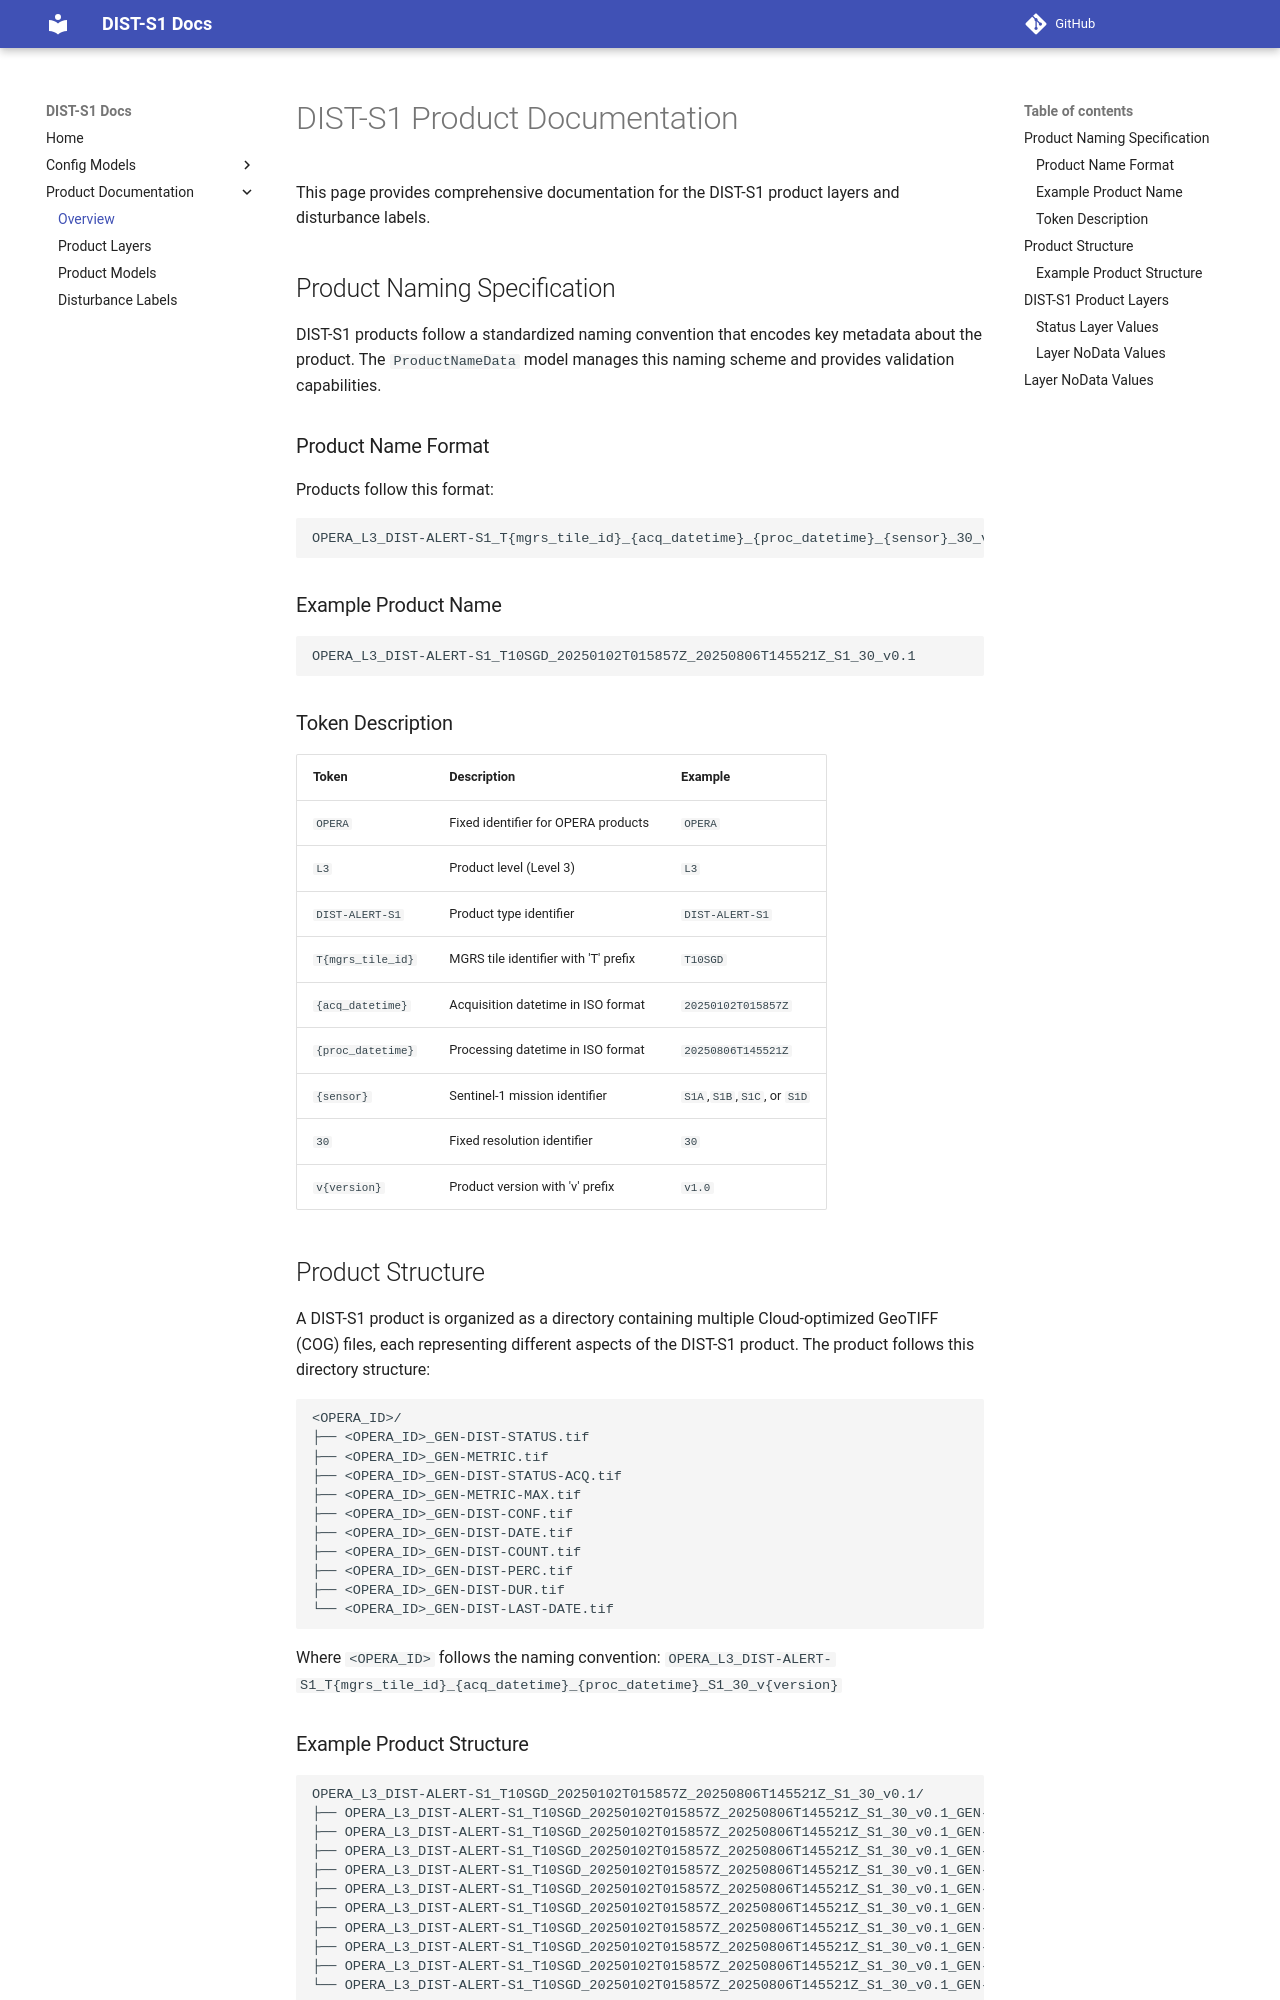

repository: opera-adt/dist-s1 · page: test/pages/product_documentation/product_documentation/index.html · generator: mkdocs

# DIST-S1 Product Documentation

This page provides comprehensive documentation for the DIST-S1 product layers and disturbance labels.

## Product Naming Specification

DIST-S1 products follow a standardized naming convention that encodes key metadata about the product. The `ProductNameData` model manages this naming scheme and provides validation capabilities.

### Product Name Format

Products follow this format:
```
OPERA_L3_DIST-ALERT-S1_T{mgrs_tile_id}_{acq_datetime}_{proc_datetime}_{sensor}_30_v{version}
```

### Example Product Name

```
OPERA_L3_DIST-ALERT-S1_T10SGD_20250102T015857Z_20250806T145521Z_S1_30_v0.1
```

### Token Description

| Token | Description | Example |
|-------|-------------|---------|
| `OPERA` | Fixed identifier for OPERA products | `OPERA` |
| `L3` | Product level (Level 3) | `L3` |
| `DIST-ALERT-S1` | Product type identifier | `DIST-ALERT-S1` |
| `T{mgrs_tile_id}` | MGRS tile identifier with 'T' prefix | `T10SGD` |
| `{acq_datetime}` | Acquisition datetime in ISO format | `20250102T015857Z` |
| `{proc_datetime}` | Processing datetime in ISO format | `20250806T145521Z` |
| `{sensor}` | Sentinel-1 mission identifier | `S1A`,`S1B`,`S1C`, or `S1D` |
| `30` | Fixed resolution identifier | `30` |
| `v{version}` | Product version with 'v' prefix | `v{{ get_constant_value_macro('PRODUCT_VERSION') }}` |
